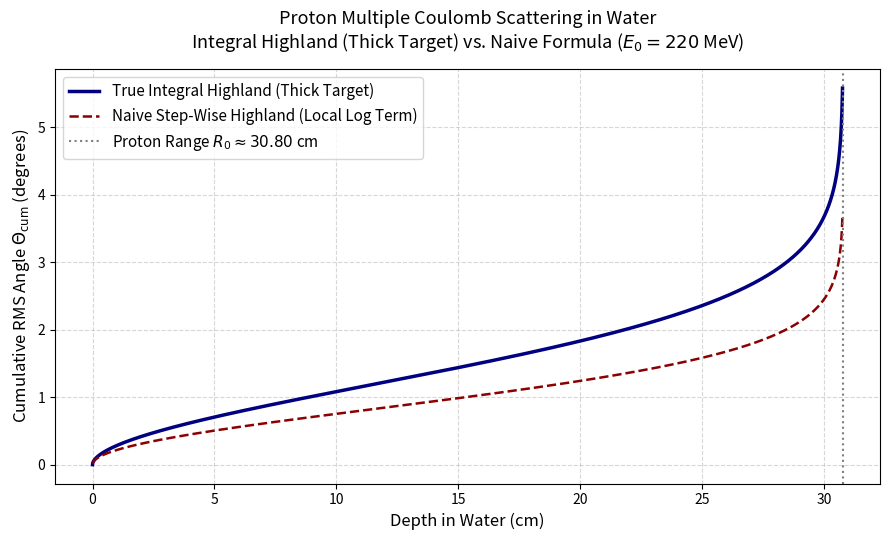

Generate this figure with matplotlib:
import matplotlib.pyplot as plt
import numpy as np

# ==========================================
# 1. Physical Constants & Parameters
# ==========================================
E0 = 220  # Initial kinetic energy in MeV
m_p = 938.272  # Proton rest mass in MeV/c^2
X0 = 36.08  # Radiation length of water in cm

# Empirical water range parameters (Bortfeld model)
alpha = 0.0022  # Range coefficient (cm / MeV^1.77)
p_exp = 1.77  # Range exponent

# Total projected range in water (cm)
R0 = alpha * (E0**p_exp)

# ==========================================
# 2. Simulation Grid Setup
# ==========================================
dx = 0.005  # Step size in cm (0.05 mm)
x_max = 0.999 * R0  # Stop just short of R0 to avoid division by zero
depths = np.arange(0, x_max, dx)

# ==========================================
# 3. Energy Loss & Kinematics Along Track
# ==========================================
# Kinetic energy E_k(x) as a function of depth
E_k = E0 * np.maximum(0, (1 - depths / R0)) ** (1.0 / p_exp)

# Kinematic factor beta * c * p (in MeV)
beta_p = (E_k * (E_k + 2 * m_p)) / (E_k + m_p)

# ==========================================
# 4. True Integral Highland (Thick Target)
# ==========================================
# Uncorrected scattering integrand f(x') = (13.6 / beta_p)^2 / X0
integrand = (13.6 / beta_p) ** 2 / X0

# Numerical integration along the path: \int_0^x f(x') dx'
uncorrected_variance = np.cumsum(integrand * dx)

# Initialize output array
theta_iH_rad = np.zeros_like(depths)

# Global logarithmic correction factor for depth x > 0: [1 + 0.038 * ln(x / X0)]
# (Skipping x=0 to prevent ln(0) errors)
global_log_factor = 1 + 0.038 * np.log(depths[1:] / X0)

# True Integral Highland calculation
theta_iH_rad[1:] = global_log_factor * np.sqrt(uncorrected_variance[1:])
theta_iH_deg = np.degrees(theta_iH_rad)

# ==========================================
# 5. Naive Step-Wise Highland (For Comparison)
# ==========================================
# Applies the log factor locally per dx step (step-size dependent)
log_step = 1 + 0.038 * np.log(dx / X0)
theta_step = (13.6 / beta_p) * np.sqrt(dx / X0) * log_step
theta_naive_deg = np.degrees(np.sqrt(np.cumsum(theta_step**2)))

# ==========================================
# 6. Plotting Results
# ==========================================
fig, ax = plt.subplots(figsize=(9, 5.5))

# Plot True Integral Highland

sigma_r = depths[-1]/10*(1-np.cos(theta_iH_deg[-1])) 
print(f"Depth of material: {depths[-1]:.4f} cm")
print(f"Final cumulative scattering angle: {theta_iH_deg[-1]:.4f} mrad")

print(f"Final range sigma: {sigma_r:.4f} cm")

ax.plot(
    depths,
    theta_iH_deg,
    color="navy",
    linewidth=2.5,
    label="True Integral Highland (Thick Target)",
)

# Plot Naive Local Highland for reference
ax.plot(
    depths,
    theta_naive_deg,
    color="darkred",
    linestyle="--",
    linewidth=1.8,
    label="Naive Step-Wise Highland (Local Log Term)",
)

# Vertical line highlighting the stopping range
ax.axvline(
    x=R0,
    color="gray",
    linestyle=":",
    linewidth=1.5,
    label=f"Proton Range $R_0 \\approx {R0:.2f}$ cm",
)

ax.set_xlabel("Depth in Water (cm)", fontsize=12)
ax.set_ylabel("Cumulative RMS Angle $\Theta_{\mathrm{cum}}$ (degrees)", fontsize=12)
ax.set_title(
    f"Proton Multiple Coulomb Scattering in Water\n"
    f"Integral Highland (Thick Target) vs. Naive Formula ($E_0 = {E0}$ MeV)",
    fontsize=13,
    pad=15,
)
ax.grid(True, linestyle="--", alpha=0.5)
ax.legend(fontsize=11)

fig.tight_layout()
plt.show()
